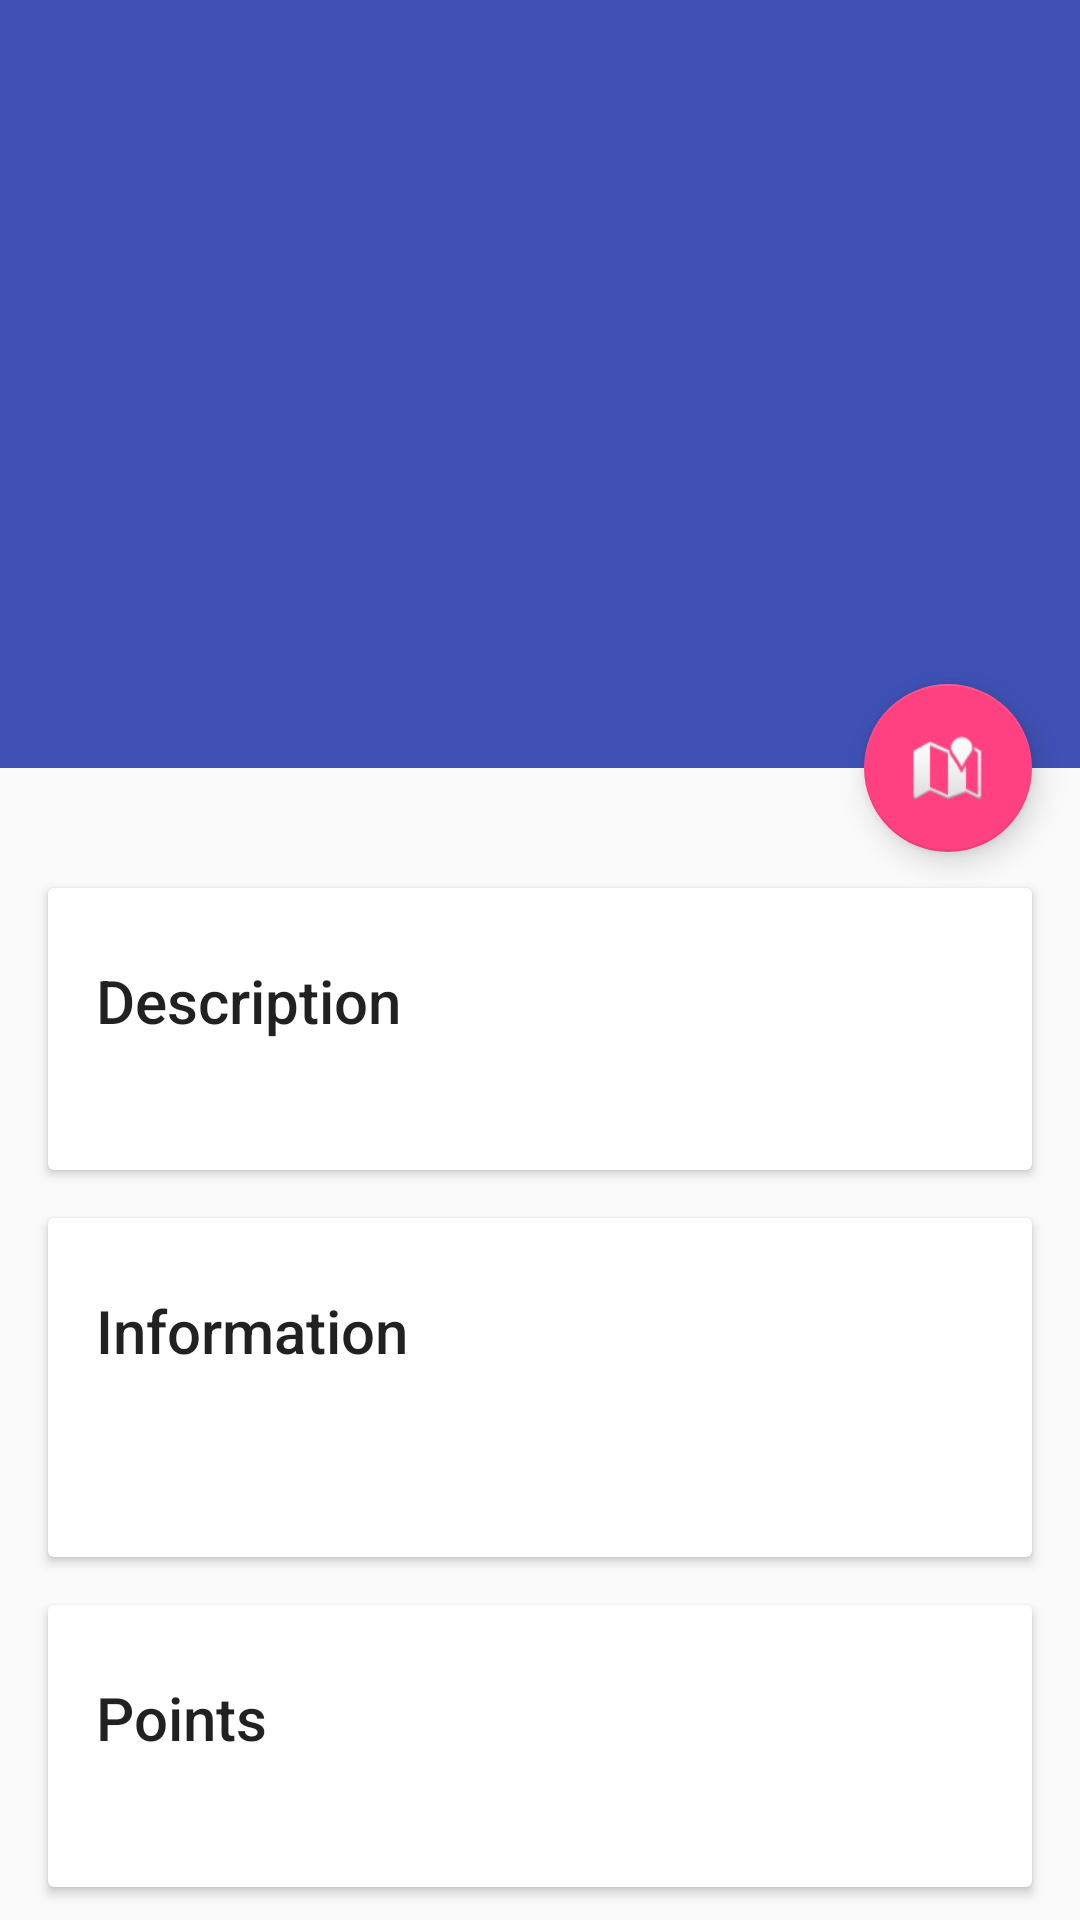

This screen was rendered from an Android layout file. Write that file and the resources it references.
<!-- AndroidManifest.xml: application theme AppTheme -->
<!-- res/layout/activity_route_details.xml -->
<?xml version="1.0" encoding="utf-8"?>
<layout>

    <data>
        <variable name="route" type="me.michalzajac.kulturalnamapawrocawia.models.Route"></variable>
    </data>

    <android.support.design.widget.CoordinatorLayout xmlns:android="http://schemas.android.com/apk/res/android"
        xmlns:app="http://schemas.android.com/apk/res-auto"
        android:id="@+id/main_content"
        android:layout_width="match_parent"
        android:layout_height="match_parent"
        android:fitsSystemWindows="true">

        <android.support.design.widget.AppBarLayout
            android:id="@+id/appbar"
            android:layout_width="match_parent"
            android:layout_height="@dimen/detail_backdrop_height"
            android:theme="@style/ThemeOverlay.AppCompat.Dark.ActionBar"
            android:fitsSystemWindows="true">

            <android.support.design.widget.CollapsingToolbarLayout
                android:id="@+id/collapsing_toolbar"
                android:layout_width="match_parent"
                android:layout_height="match_parent"
                app:layout_scrollFlags="scroll|exitUntilCollapsed"
                android:fitsSystemWindows="true"
                app:contentScrim="?attr/colorPrimary"
                app:expandedTitleMarginStart="48dp"
                app:expandedTitleMarginEnd="64dp">

                <ImageView
                    android:id="@+id/backdrop"
                    android:layout_width="match_parent"
                    android:layout_height="match_parent"
                    android:scaleType="centerCrop"
                    android:fitsSystemWindows="true"
                    app:layout_collapseMode="parallax" />

                <android.support.v7.widget.Toolbar
                    android:id="@+id/toolbar"
                    android:layout_width="match_parent"
                    android:layout_height="?attr/actionBarSize"
                    app:popupTheme="@style/ThemeOverlay.AppCompat.Light"
                    app:layout_collapseMode="pin" />

            </android.support.design.widget.CollapsingToolbarLayout>

        </android.support.design.widget.AppBarLayout>

        <android.support.v4.widget.NestedScrollView
            android:layout_width="match_parent"
            android:layout_height="match_parent"
            app:layout_behavior="@string/appbar_scrolling_view_behavior">

            <LinearLayout
                android:layout_width="match_parent"
                android:layout_height="match_parent"
                android:orientation="vertical"
                android:paddingTop="24dp">

                <android.support.v7.widget.CardView
                    android:layout_width="match_parent"
                    android:layout_height="wrap_content"
                    android:layout_margin="@dimen/card_margin">

                    <LinearLayout
                        style="@style/Widget.CardContent"
                        android:layout_width="match_parent"
                        android:layout_height="wrap_content">

                        <TextView
                            android:layout_width="match_parent"
                            android:layout_height="wrap_content"
                            android:text="@string/activity_route_details_description"
                            android:textAppearance="@style/TextAppearance.AppCompat.Title" />

                        <TextView
                            android:layout_width="match_parent"
                            android:layout_height="wrap_content"
                            android:id="@+id/activity_route_details_description"
                            android:text="@{route.description}"
                            />

                    </LinearLayout>

                </android.support.v7.widget.CardView> 

                <android.support.v7.widget.CardView
                    android:layout_width="match_parent"
                    android:layout_height="wrap_content"
                    android:layout_marginBottom="@dimen/card_margin"
                    android:layout_marginLeft="@dimen/card_margin"
                    android:layout_marginRight="@dimen/card_margin">

                    <LinearLayout
                        style="@style/Widget.CardContent"
                        android:layout_width="match_parent"
                        android:layout_height="wrap_content">

                        <TextView
                            android:layout_width="match_parent"
                            android:layout_height="wrap_content"
                            android:text="@string/activity_route_details_information"
                            android:textAppearance="@style/TextAppearance.AppCompat.Title" />

                        <TextView
                            android:layout_width="match_parent"
                            android:layout_height="wrap_content"
                            android:id="@+id/activity_route_details_distance"/>

                        <TextView
                            android:layout_width="match_parent"
                            android:layout_height="wrap_content"
                            android:id="@+id/activity_route_details_duration"/>

                    </LinearLayout>

                </android.support.v7.widget.CardView> 

                <android.support.v7.widget.CardView
                    android:layout_width="match_parent"
                    android:layout_height="wrap_content"
                    android:layout_marginBottom="@dimen/card_margin"
                    android:layout_marginLeft="@dimen/card_margin"
                    android:layout_marginRight="@dimen/card_margin">

                    <LinearLayout
                        style="@style/Widget.CardContent"
                        android:layout_width="match_parent"
                        android:layout_height="wrap_content">

                        <TextView
                            android:layout_width="match_parent"
                            android:layout_height="wrap_content"
                            android:text="@string/activity_route_details_points"
                            android:textAppearance="@style/TextAppearance.AppCompat.Title" />

                        <TextView
                            android:layout_width="match_parent"
                            android:layout_height="wrap_content"
                            android:id="@+id/activity_route_details_points" />

                    </LinearLayout>

                </android.support.v7.widget.CardView> 

            </LinearLayout>

        </android.support.v4.widget.NestedScrollView>

        <android.support.design.widget.FloatingActionButton
            android:layout_height="wrap_content"
            android:layout_width="wrap_content"
            app:layout_anchor="@id/appbar"
            app:layout_anchorGravity="bottom|right|end"
            android:src="@android:drawable/ic_dialog_map"
            android:layout_margin="@dimen/fab_margin"
            android:clickable="true"
            android:id="@+id/activity_route_details_navigate" />

    </android.support.design.widget.CoordinatorLayout>
</layout>
<!-- resources referenced by this layout -->
<resources>
  <dimen name="card_margin">16dp</dimen>
  <dimen name="detail_backdrop_height">256dp</dimen>
  <dimen name="fab_margin">16dp</dimen>
  <string name="activity_route_details_description">Description</string>
  <string name="activity_route_details_information">Information</string>
  <string name="activity_route_details_points">Points</string>
  <style name="Widget.CardContent" parent="android:Widget">
          <item name="android:paddingLeft">16dp</item>
          <item name="android:paddingRight">16dp</item>
          <item name="android:paddingTop">24dp</item>
          <item name="android:paddingBottom">24dp</item>
          <item name="android:orientation">vertical</item>
      </style>
  <style name="AppTheme" parent="Base.Theme.AppCompat.Light.DarkActionBar">
          
          <item name="colorPrimary">@color/colorPrimary</item>
          <item name="colorPrimaryDark">@color/colorPrimaryDark</item>
          <item name="colorAccent">@color/colorAccent</item>
      </style>
  <color name="colorPrimary">#3F51B5</color>
  <color name="colorPrimaryDark">#303F9F</color>
  <color name="colorAccent">#FF4081</color>
</resources>
